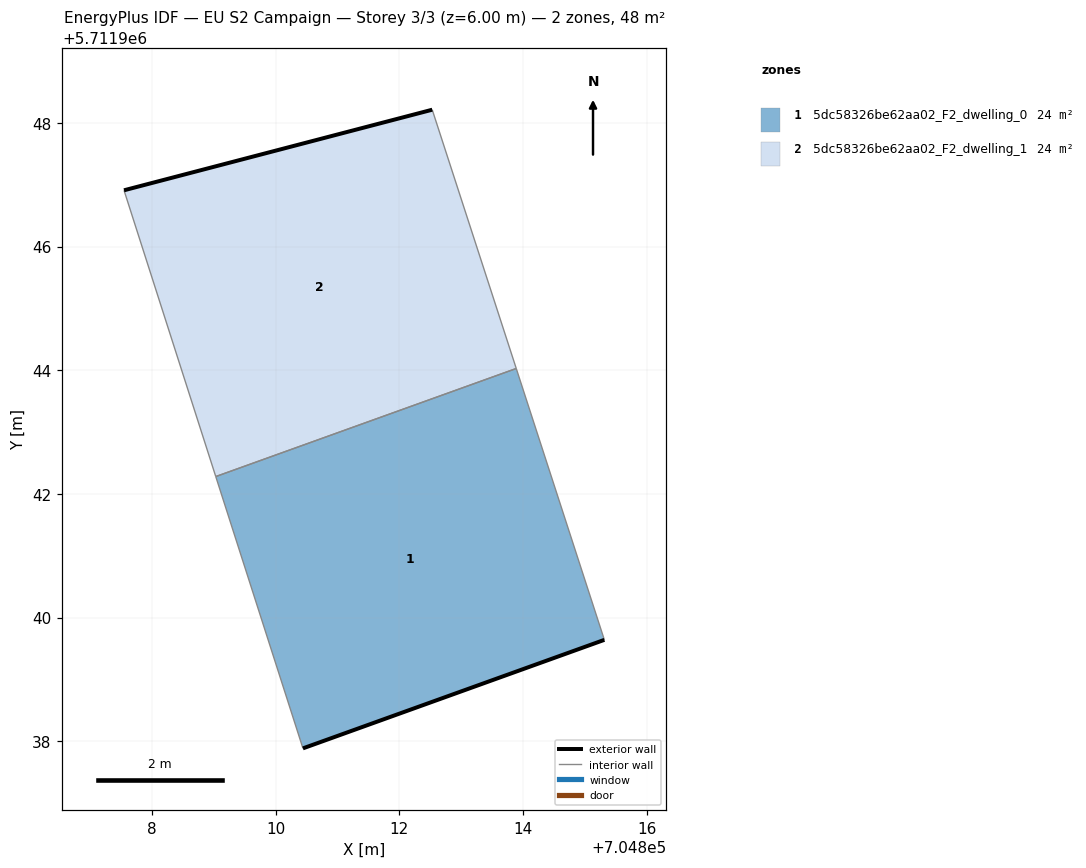
=== STOREY PLAN SPEC (per zone: floor XY polygon, exterior-wall plan segments, windows/doors) ===
zone 1: 5dc58326be62aa02_F2_dwelling_0  (23.9 m²)
  floor: (704815.32, 5711939.64) (704813.89, 5711944.03) (704809.03, 5711942.28) (704810.44, 5711937.88)
  exterior wall: (704815.32, 5711939.64) – (704810.44, 5711937.88)  [5.2 m]
  interior walls: 3
zone 2: 5dc58326be62aa02_F2_dwelling_1  (23.9 m²)
  floor: (704813.89, 5711944.03) (704812.53, 5711948.21) (704807.55, 5711946.91) (704809.03, 5711942.28)
  exterior wall: (704807.55, 5711946.91) – (704812.53, 5711948.21)  [5.2 m]
  interior walls: 3

=== DERIVED (storey summary) ===
Building: EU S2 Campaign
Storey: 3 of 3  (floor level z = 6.00 m)
Storey gross floor area: 47.7 m²
Zones on this storey: 2
  - 5dc58326be62aa02_F2_dwelling_0: floor 23.9 m²; exterior wall 5.2 m (15.5 m²); WWR 0.0%
  - 5dc58326be62aa02_F2_dwelling_1: floor 23.9 m²; exterior wall 5.2 m (15.5 m²); WWR 0.0%
Zone adjacency (shared interzone walls):
  - 5dc58326be62aa02_F2_dwelling_0 ↔ 5dc58326be62aa02_F2_dwelling_1